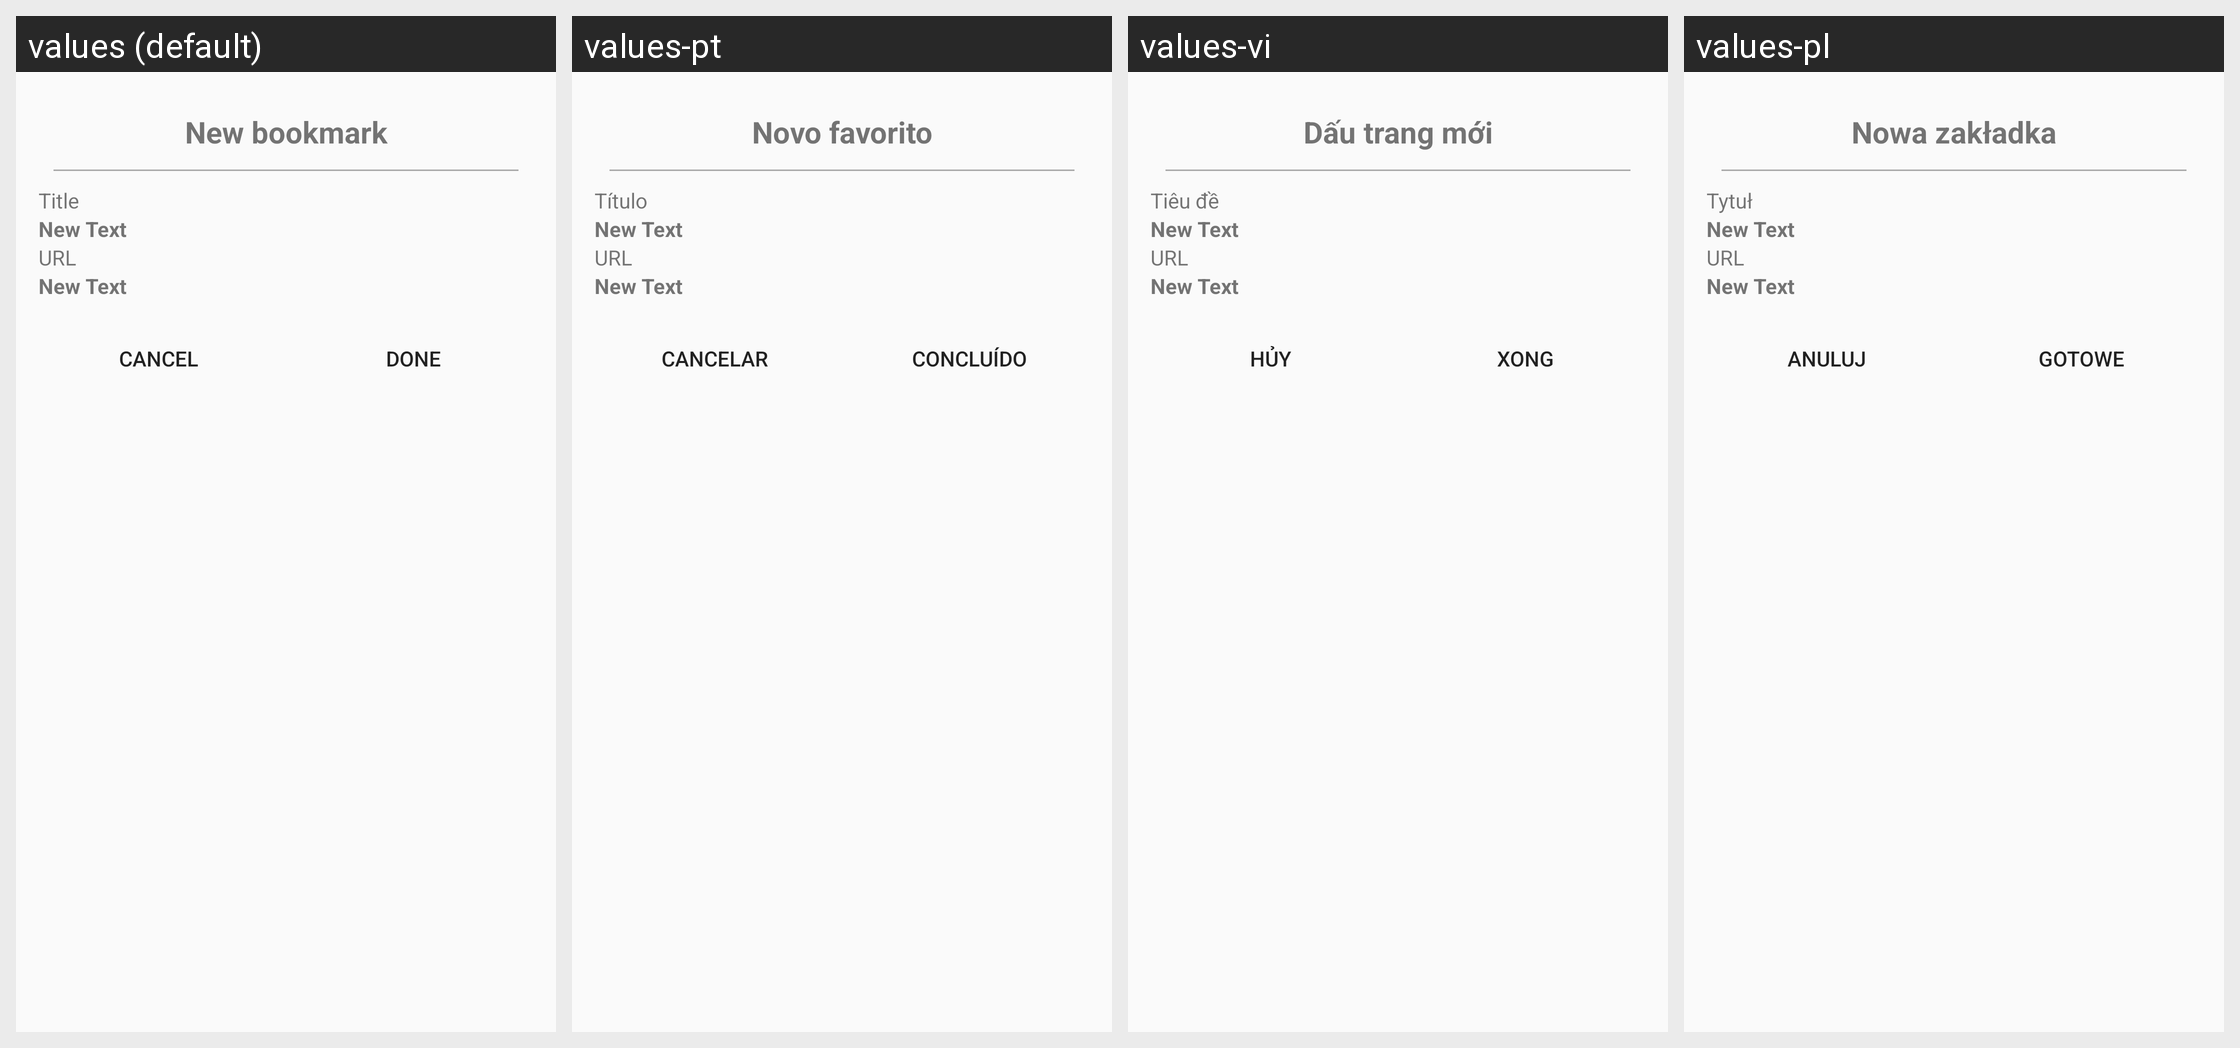

The same Android screen rendered under several of its app's locales, left to right. List the strings drawn on it with the default value and each locale's translation.
Android screen res/layout/dialog_new_favorite_item.xml rendered under 4 locales, left to right: values (default), values-pt, values-vi, values-pl. Device: Nexus 5 (rendered at 1080×1920; each locale shown at half size, 540×960, under a caption strip naming it); theme AppTheme.
Other locales in the repository, not shown: values-cs, values-de, values-el, values-es, values-fa, values-fr, values-it, values-iw, values-pt-rPT, values-ru, values-uk, values-zh, values-zh-rTW.
Strings drawn on this screen, with the default value and each locale's value (text and hints the layout hard-codes, and strings that could not be matched under every locale, appear in the picture but are not listed):

new_bookmark
  values: New bookmark
  values-pt: Novo favorito
  values-vi: Dấu trang mới
  values-pl: Nowa zakładka

title
  values: Title
  values-pt: Título
  values-vi: Tiêu đề
  values-pl: Tytuł

url
  values: URL
  values-pt: URL  [not translated; the default value is used]
  values-vi: URL  [not translated; the default value is used]
  values-pl: URL  [not translated; the default value is used]

cancel
  values: Cancel
  values-pt: Cancelar
  values-vi: Hủy
  values-pl: Anuluj

done
  values: Done
  values-pt: Concluído
  values-vi: Xong
  values-pl: Gotowe
